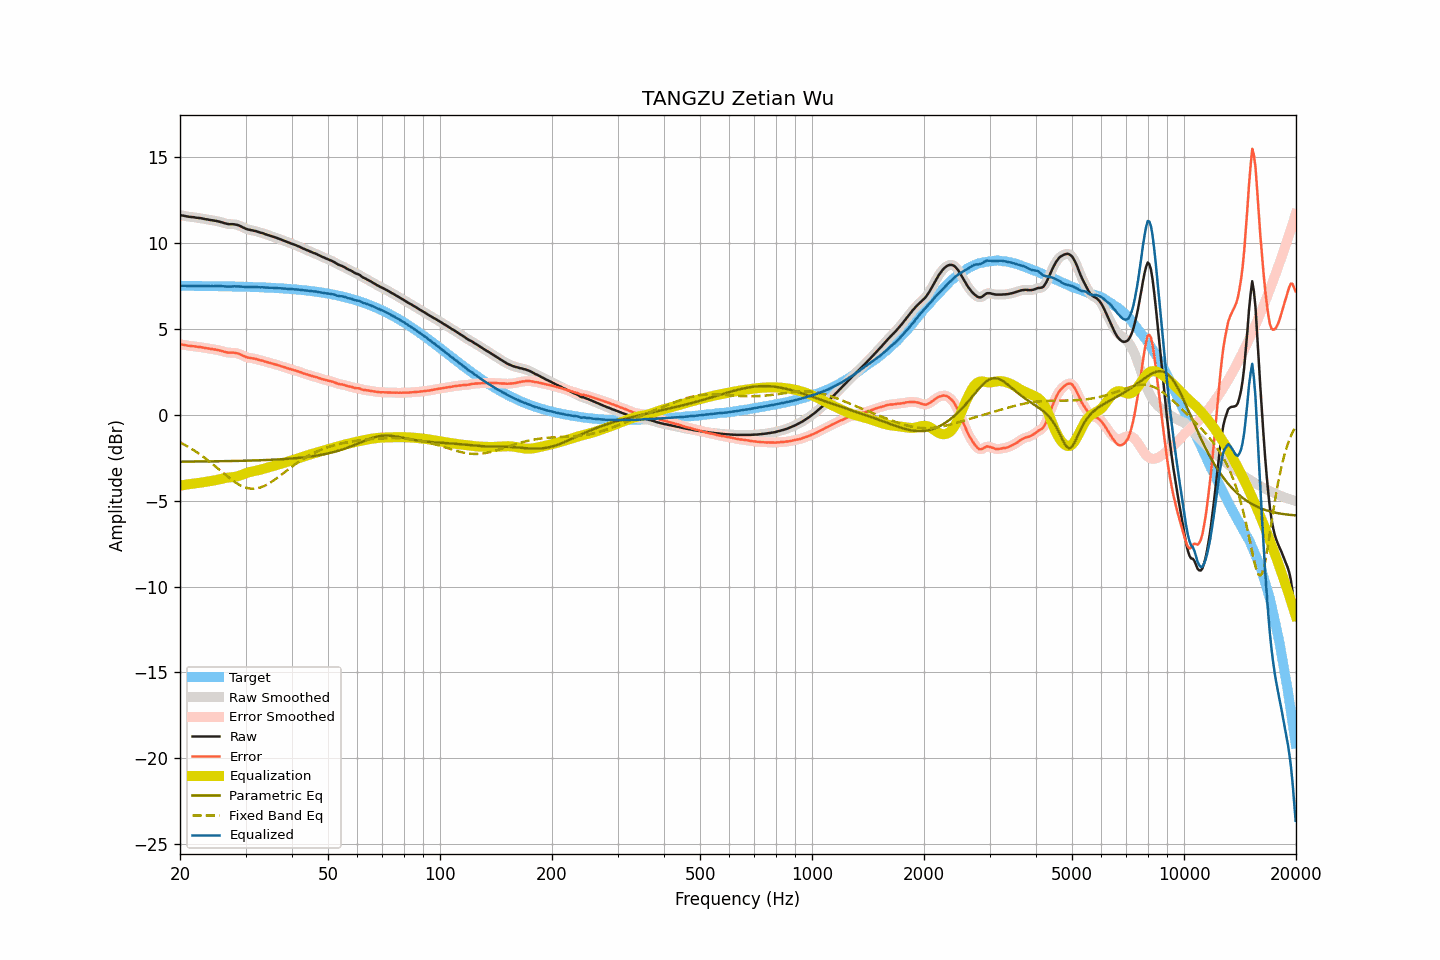

Values plotted in this chart, from the file beside it:
frequency, raw, smoothed, error, error_smoothed, equalization, parametric_eq, fixed_band_eq, equalized_raw, equalized_smoothed, target
20.00, 11.64, 11.64, 4.12, 4.12, -4.12, -2.72, -1.60, 7.52, 7.52, 7.52
20.20, 11.62, 11.62, 4.10, 4.10, -4.10, -2.72, -1.65, 7.52, 7.52, 7.52
20.40, 11.61, 11.60, 4.09, 4.09, -4.09, -2.72, -1.70, 7.52, 7.52, 7.52
20.61, 11.59, 11.59, 4.07, 4.07, -4.07, -2.72, -1.75, 7.52, 7.52, 7.52
20.81, 11.57, 11.57, 4.05, 4.05, -4.06, -2.72, -1.80, 7.51, 7.51, 7.52
21.02, 11.55, 11.55, 4.03, 4.04, -4.04, -2.72, -1.85, 7.51, 7.51, 7.52
21.23, 11.54, 11.54, 4.02, 4.02, -4.03, -2.72, -1.91, 7.51, 7.51, 7.52
21.44, 11.53, 11.53, 4.01, 4.01, -4.01, -2.71, -1.96, 7.52, 7.52, 7.52
21.66, 11.52, 11.52, 4.00, 4.00, -4.00, -2.71, -2.02, 7.52, 7.52, 7.51
21.87, 11.51, 11.51, 4.00, 3.99, -3.99, -2.71, -2.08, 7.52, 7.51, 7.51
22.09, 11.49, 11.49, 3.98, 3.98, -3.98, -2.71, -2.14, 7.51, 7.51, 7.51
22.31, 11.48, 11.48, 3.97, 3.97, -3.97, -2.71, -2.21, 7.51, 7.51, 7.51
22.54, 11.47, 11.47, 3.96, 3.96, -3.96, -2.71, -2.27, 7.51, 7.51, 7.51
22.76, 11.46, 11.46, 3.95, 3.95, -3.94, -2.71, -2.34, 7.52, 7.51, 7.51
22.99, 11.44, 11.44, 3.93, 3.93, -3.93, -2.71, -2.40, 7.51, 7.51, 7.51
23.22, 11.42, 11.42, 3.91, 3.91, -3.91, -2.71, -2.47, 7.51, 7.51, 7.51
23.45, 11.40, 11.40, 3.89, 3.90, -3.90, -2.71, -2.54, 7.50, 7.51, 7.51
23.69, 11.39, 11.38, 3.88, 3.88, -3.88, -2.71, -2.62, 7.51, 7.50, 7.51
23.92, 11.37, 11.37, 3.86, 3.86, -3.87, -2.70, -2.69, 7.50, 7.50, 7.50
24.16, 11.35, 11.35, 3.85, 3.85, -3.85, -2.70, -2.77, 7.50, 7.50, 7.50
24.40, 11.34, 11.34, 3.84, 3.83, -3.84, -2.70, -2.84, 7.50, 7.50, 7.50
24.65, 11.32, 11.32, 3.82, 3.82, -3.82, -2.70, -2.92, 7.50, 7.50, 7.50
24.89, 11.31, 11.31, 3.81, 3.81, -3.80, -2.70, -3.00, 7.51, 7.50, 7.50
25.14, 11.29, 11.29, 3.79, 3.79, -3.78, -2.70, -3.08, 7.50, 7.50, 7.50
25.39, 11.27, 11.27, 3.77, 3.77, -3.76, -2.70, -3.16, 7.50, 7.50, 7.50
25.65, 11.24, 11.24, 3.74, 3.75, -3.74, -2.70, -3.23, 7.50, 7.50, 7.50
25.91, 11.22, 11.22, 3.73, 3.72, -3.72, -2.69, -3.31, 7.50, 7.50, 7.49
26.16, 11.19, 11.19, 3.70, 3.70, -3.70, -2.69, -3.39, 7.49, 7.49, 7.49
26.43, 11.16, 11.16, 3.67, 3.67, -3.68, -2.69, -3.47, 7.48, 7.49, 7.49
26.69, 11.14, 11.14, 3.65, 3.65, -3.66, -2.69, -3.55, 7.48, 7.48, 7.49
26.96, 11.12, 11.12, 3.63, 3.63, -3.65, -2.69, -3.62, 7.47, 7.47, 7.49
27.23, 11.11, 11.11, 3.62, 3.63, -3.64, -2.69, -3.70, 7.47, 7.48, 7.49
27.50, 11.11, 11.11, 3.63, 3.63, -3.63, -2.68, -3.77, 7.48, 7.48, 7.48
27.77, 11.11, 11.11, 3.63, 3.62, -3.62, -2.68, -3.84, 7.49, 7.49, 7.48
28.05, 11.10, 11.10, 3.62, 3.62, -3.61, -2.68, -3.90, 7.49, 7.49, 7.48
28.33, 11.08, 11.08, 3.60, 3.60, -3.59, -2.68, -3.96, 7.49, 7.49, 7.48
28.62, 11.06, 11.06, 3.58, 3.58, -3.57, -2.68, -4.02, 7.49, 7.49, 7.48
28.90, 11.02, 11.02, 3.55, 3.55, -3.54, -2.67, -4.07, 7.48, 7.48, 7.47
29.19, 10.98, 10.98, 3.51, 3.51, -3.50, -2.67, -4.12, 7.48, 7.48, 7.47
29.48, 10.93, 10.93, 3.46, 3.46, -3.47, -2.67, -4.17, 7.46, 7.47, 7.47
29.78, 10.89, 10.89, 3.42, 3.42, -3.43, -2.67, -4.20, 7.46, 7.46, 7.47
30.08, 10.84, 10.84, 3.38, 3.38, -3.40, -2.67, -4.23, 7.44, 7.45, 7.46
30.38, 10.81, 10.81, 3.35, 3.35, -3.36, -2.66, -4.26, 7.45, 7.45, 7.46
30.68, 10.79, 10.79, 3.33, 3.33, -3.34, -2.66, -4.28, 7.45, 7.45, 7.46
30.99, 10.77, 10.77, 3.31, 3.31, -3.31, -2.66, -4.29, 7.46, 7.46, 7.46
31.30, 10.75, 10.75, 3.30, 3.30, -3.29, -2.65, -4.30, 7.46, 7.46, 7.45
31.61, 10.73, 10.73, 3.28, 3.28, -3.27, -2.65, -4.30, 7.46, 7.46, 7.45
31.93, 10.71, 10.71, 3.26, 3.26, -3.25, -2.65, -4.29, 7.45, 7.45, 7.45
32.24, 10.68, 10.68, 3.24, 3.24, -3.23, -2.65, -4.27, 7.44, 7.44, 7.44
32.57, 10.65, 10.65, 3.21, 3.21, -3.21, -2.64, -4.25, 7.44, 7.44, 7.44
32.89, 10.62, 10.62, 3.18, 3.19, -3.19, -2.64, -4.23, 7.43, 7.43, 7.44
33.22, 10.60, 10.60, 3.17, 3.16, -3.16, -2.64, -4.19, 7.44, 7.43, 7.43
33.55, 10.57, 10.57, 3.14, 3.14, -3.14, -2.63, -4.15, 7.43, 7.43, 7.43
33.89, 10.53, 10.53, 3.11, 3.11, -3.11, -2.63, -4.11, 7.42, 7.42, 7.42
34.23, 10.50, 10.50, 3.08, 3.08, -3.08, -2.62, -4.06, 7.42, 7.42, 7.42
34.57, 10.47, 10.47, 3.05, 3.05, -3.06, -2.62, -4.01, 7.41, 7.41, 7.41
34.92, 10.44, 10.44, 3.03, 3.03, -3.03, -2.62, -3.95, 7.41, 7.41, 7.41
35.27, 10.41, 10.41, 3.00, 3.00, -3.00, -2.61, -3.89, 7.40, 7.40, 7.41
35.62, 10.38, 10.38, 2.98, 2.98, -2.98, -2.61, -3.83, 7.40, 7.40, 7.40
35.97, 10.35, 10.35, 2.95, 2.95, -2.95, -2.60, -3.76, 7.40, 7.40, 7.40
... 635 more rows
